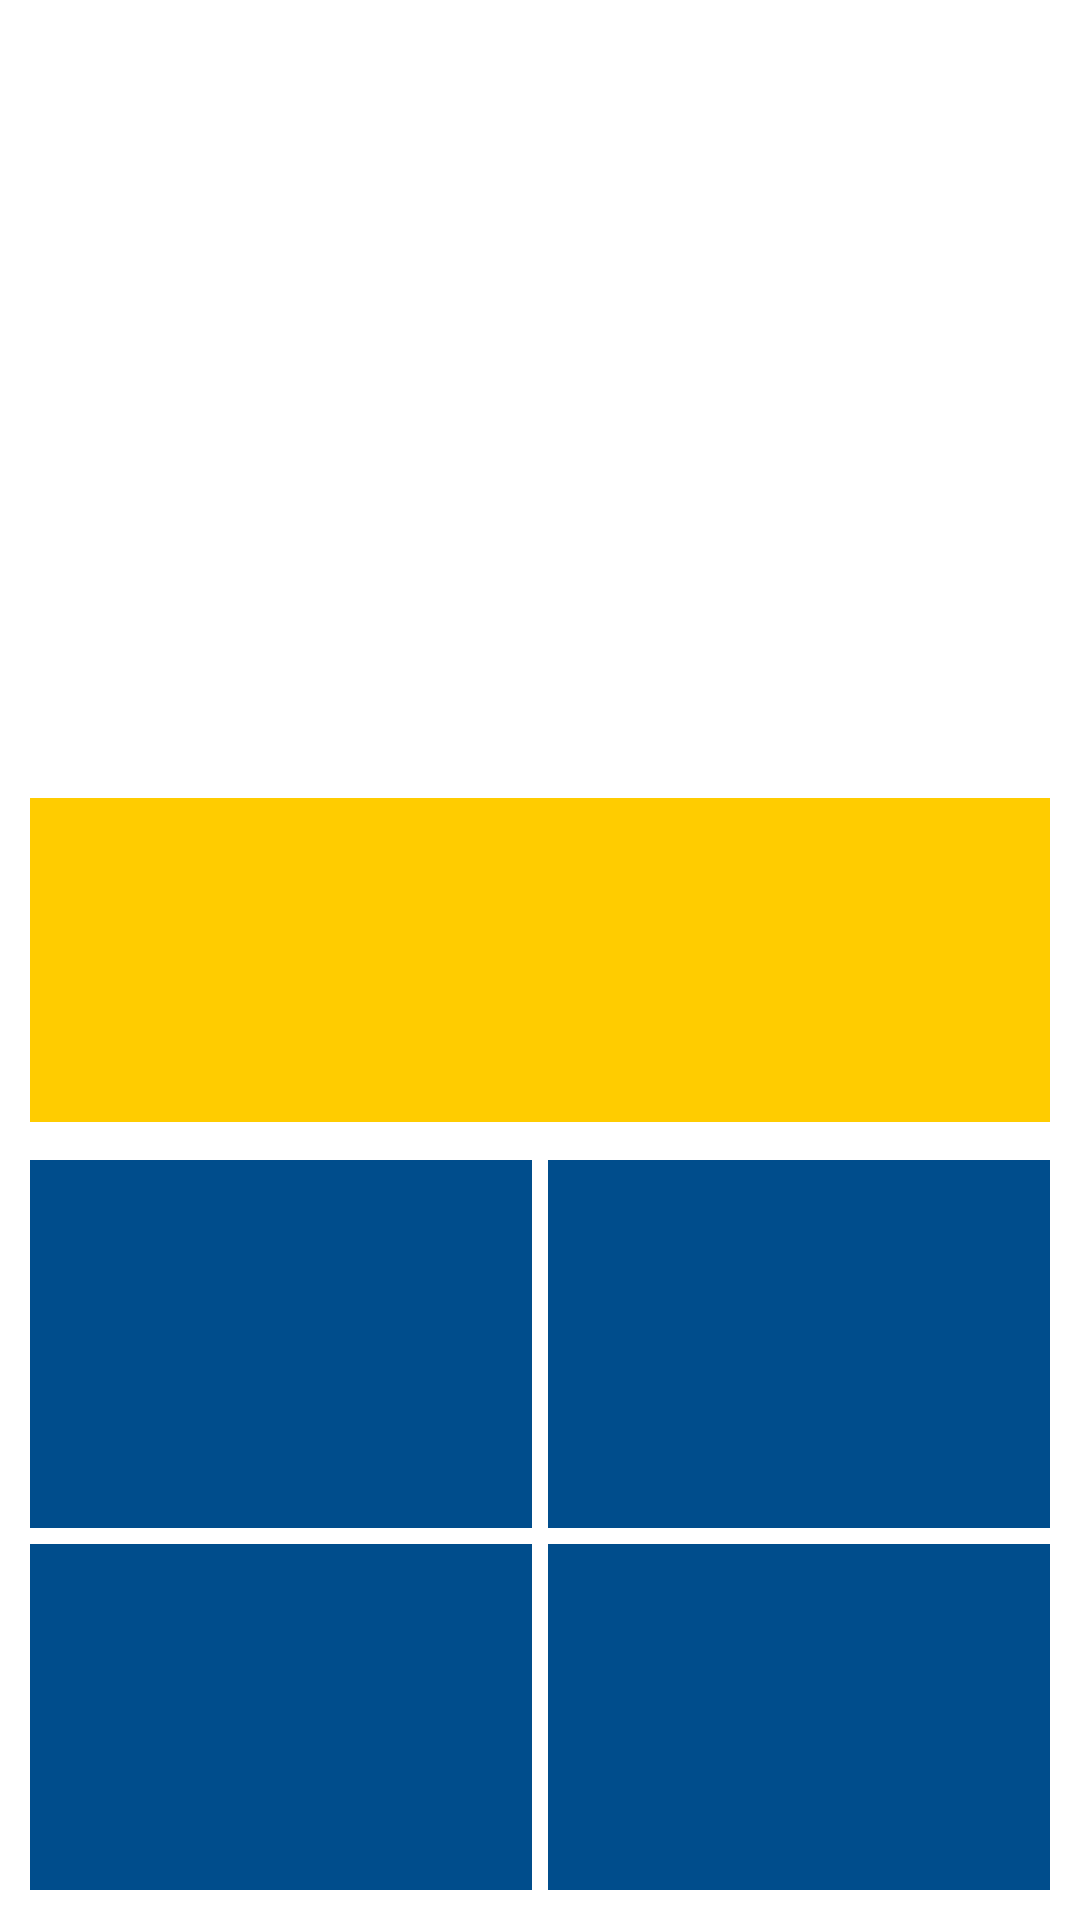

Here is an Android app screen rendered from its layout file. Give the layout XML and the strings, colors and styles it references.
<!-- AndroidManifest.xml: application theme AppTheme -->
<!-- res/layout/activity_main.xml -->
<?xml version="1.0" encoding="utf-8"?>
<FrameLayout xmlns:android="http://schemas.android.com/apk/res/android"
    android:layout_width="match_parent"
    android:layout_height="match_parent"
    android:background="#FFFFFF">

    <LinearLayout
        android:layout_width="match_parent"
        android:layout_height="match_parent"
        android:orientation="vertical">

        <LinearLayout
            android:layout_width="match_parent"
            android:layout_height="0dp"
            android:layout_weight="4"
            android:gravity="center"
            android:orientation="vertical">

            <ImageView
                android:id="@+id/mainBanner"
                android:layout_width="match_parent"
                android:layout_height="match_parent"
                android:layout_marginTop="10dp" />

        </LinearLayout>

        <LinearLayout
            android:layout_width="match_parent"
            android:layout_height="0dp"
            android:layout_weight="2"
            android:orientation="vertical">

            <ImageView
                android:id="@+id/beaconService"
                android:layout_width="match_parent"
                android:layout_height="match_parent"
                android:layout_margin="10dp"
                android:background="@color/colorYellow" />

        </LinearLayout>

        <LinearLayout
            android:layout_width="match_parent"
            android:layout_height="0dp"
            android:layout_weight="2"
            android:orientation="horizontal"
            android:weightSum="2">

            <ImageView
                android:id="@+id/ainfo"
                android:layout_width="0dp"
                android:layout_height="match_parent"
                android:layout_marginBottom="2.5dp"
                android:layout_marginLeft="10dp"
                android:layout_marginRight="2.5dp"
                android:layout_marginTop="2.5dp"
                android:layout_weight="1"
                android:background="@color/colorRepresent" />

            <ImageView
                android:id="@+id/binfo"
                android:layout_width="0dp"
                android:layout_height="match_parent"
                android:layout_marginBottom="2.5dp"
                android:layout_marginLeft="2.5dp"
                android:layout_marginRight="10dp"
                android:layout_marginTop="2.5dp"
                android:layout_weight="1"
                android:background="@color/colorRepresent" />

        </LinearLayout>

        <LinearLayout
            android:layout_width="match_parent"
            android:layout_height="0dp"
            android:layout_weight="2"
            android:orientation="horizontal"
            android:weightSum="2">

            <ImageView
                android:id="@+id/cinfo"
                android:layout_width="0dp"
                android:layout_height="match_parent"
                android:layout_marginBottom="10dp"
                android:layout_marginLeft="10dp"
                android:layout_marginRight="2.5dp"
                android:layout_marginTop="2.5dp"
                android:layout_weight="1"
                android:background="@color/colorRepresent" />

            <ImageView
                android:id="@+id/dinfo"
                android:layout_width="0dp"
                android:layout_height="match_parent"
                android:layout_marginBottom="10dp"
                android:layout_marginLeft="2.5dp"
                android:layout_marginRight="10dp"
                android:layout_marginTop="2.5dp"
                android:layout_weight="1"
                android:background="@color/colorRepresent" />

        </LinearLayout>

    </LinearLayout>

    <ImageView
        android:id="@+id/megaPhone"
        android:layout_width="wrap_content"
        android:layout_height="wrap_content"
        android:layout_gravity="right"
        android:layout_margin="10dp" />

</FrameLayout>
<!-- resources referenced by this layout -->
<resources>
  <color name="colorRepresent">#004d8c</color>
  <color name="colorYellow">#ffcc00</color>
  <style name="AppTheme" parent="Theme.AppCompat.Light.DarkActionBar">
          
          <item name="colorPrimary">@color/colorPrimary</item>
          <item name="colorPrimaryDark">@color/colorRepresent</item>
          <item name="colorAccent">@color/colorAccent</item>
      </style>
  <color name="colorPrimary">#3F51B5</color>
  <color name="colorAccent">#FF4081</color>
</resources>
